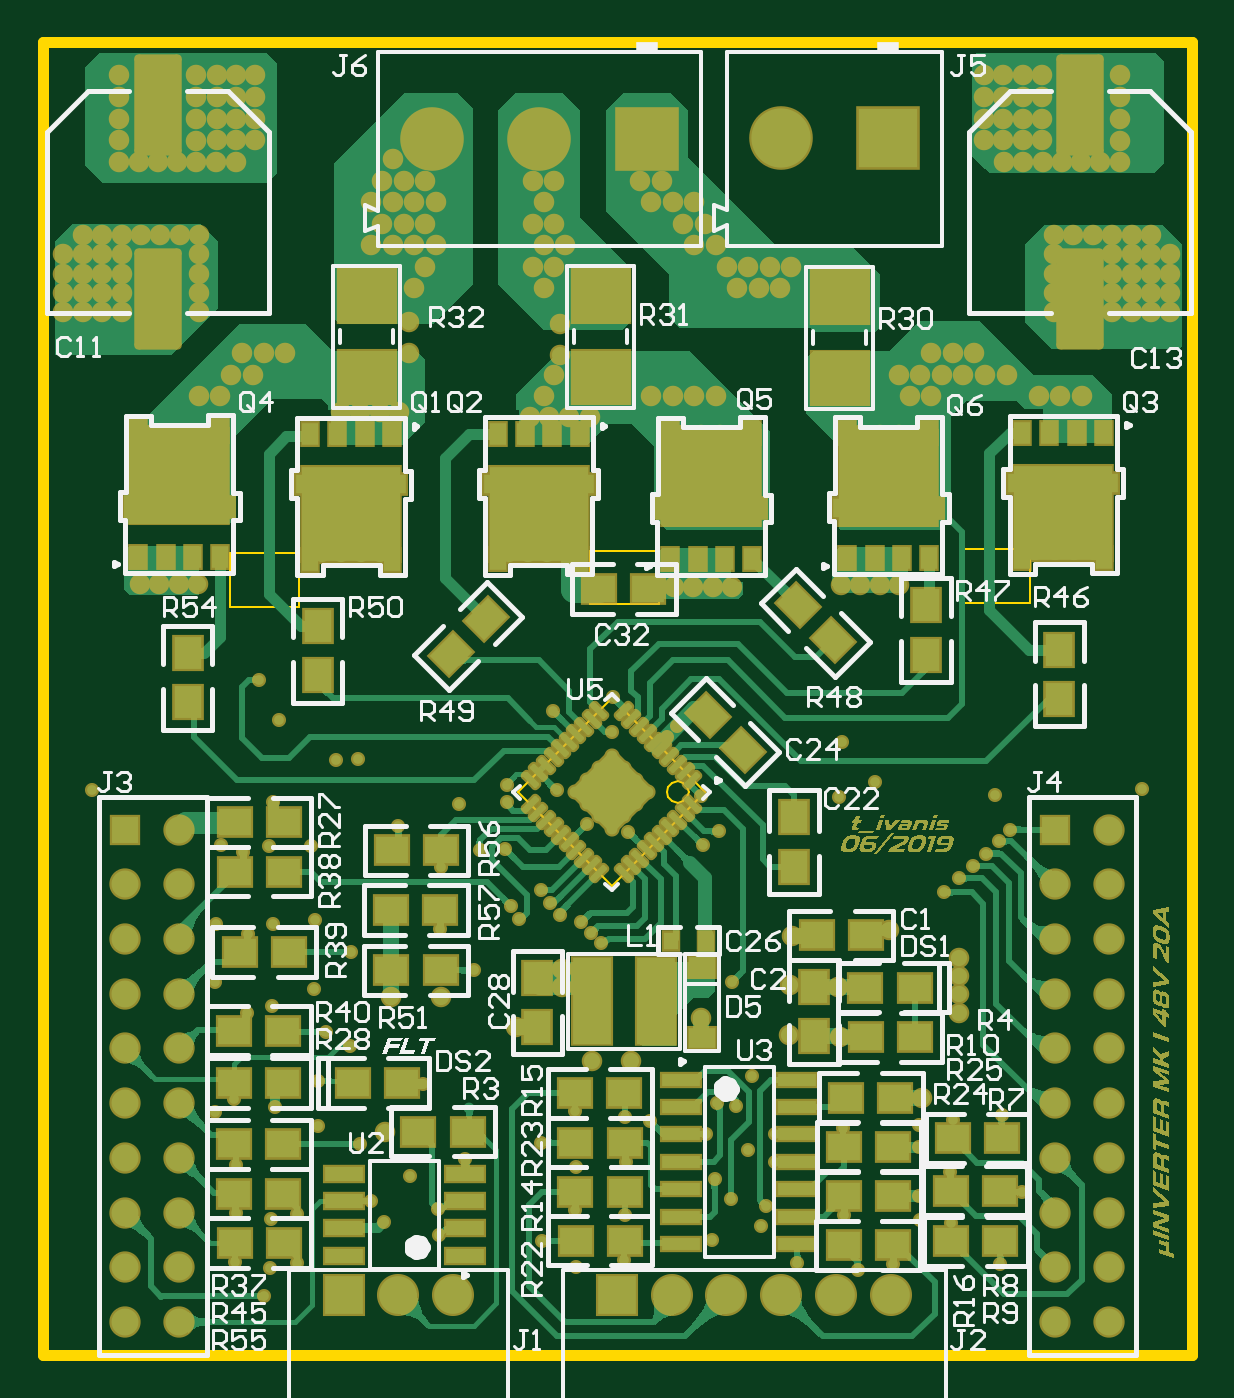
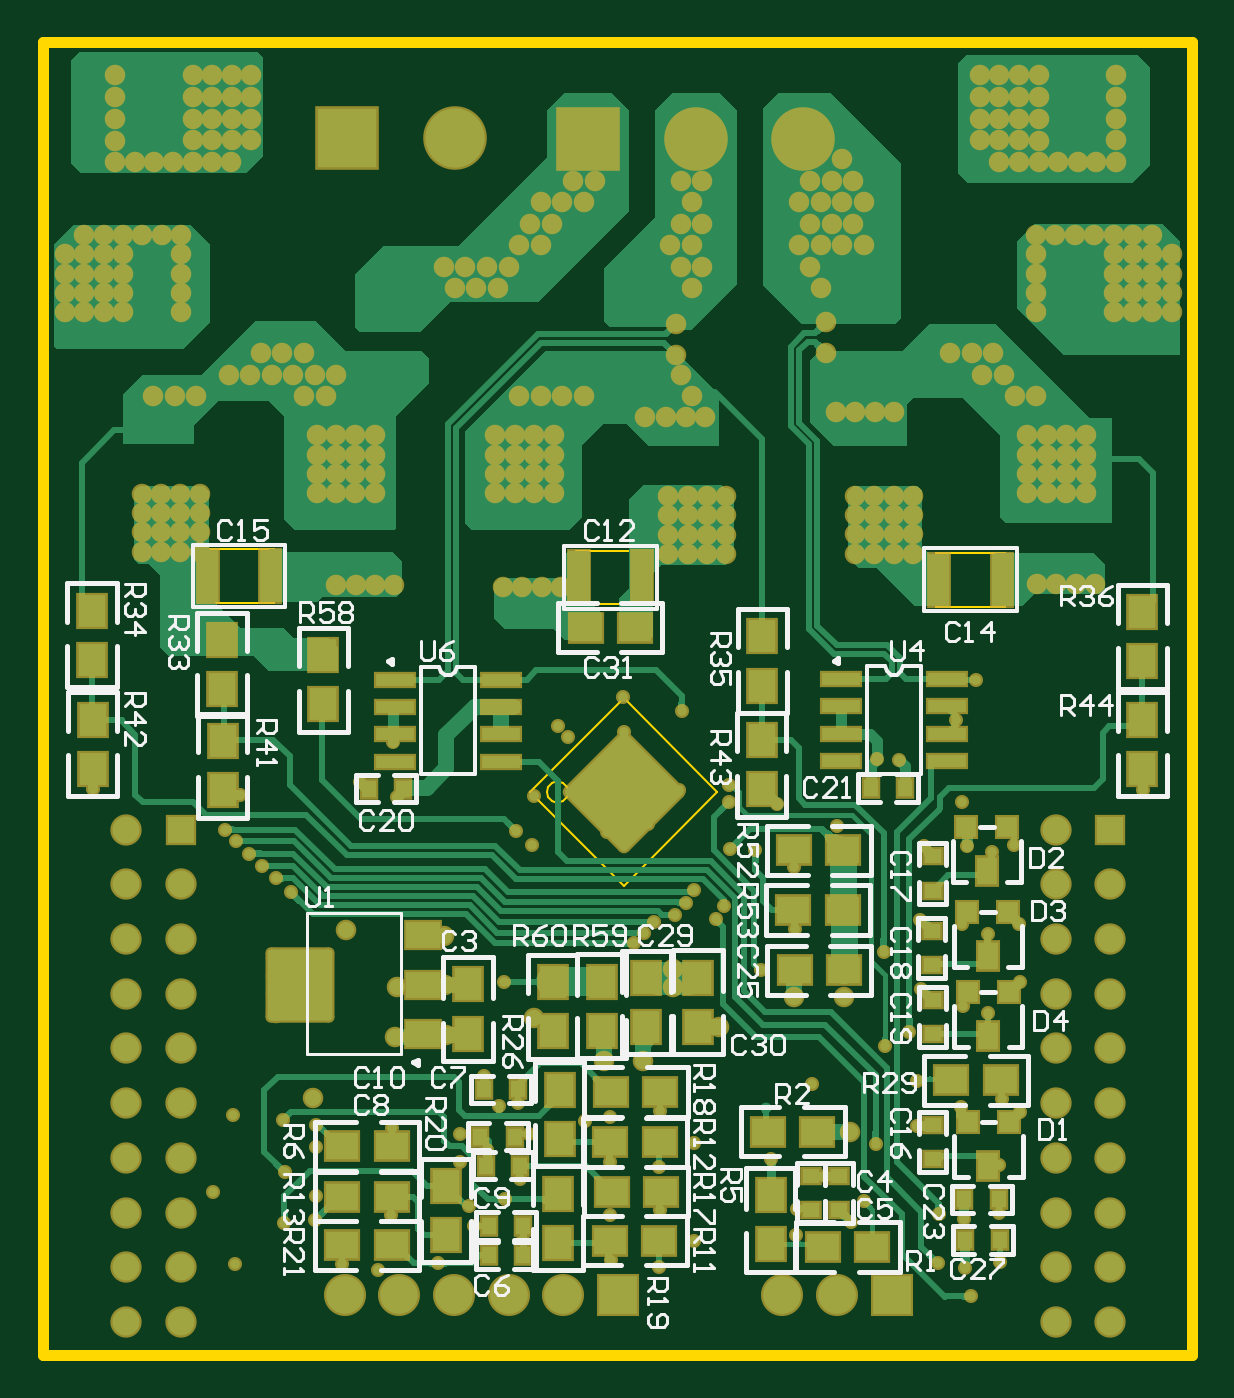
Circuit board: 7 layer files. Board 53.3 x 61.0 mm.
- bottom_copper: uInv_PCB.GBL (54071 bytes)
- bottom_silk: uInv_PCB.GBO (27846 bytes)
- bottom_mask: uInv_PCB.GBS (14310 bytes)
- outline: uInv_PCB.GM1 (972 bytes)
- top_copper: uInv_PCB.GTL (118260 bytes)
- top_silk: uInv_PCB.GTO (33085 bytes)
- top_mask: uInv_PCB.GTS (66749 bytes)

=== bottom_copper: uInv_PCB.GBL (54071 bytes, source omitted) ===
=== bottom_silk: uInv_PCB.GBO (27846 bytes, source omitted) ===
=== bottom_mask: uInv_PCB.GBS (14310 bytes, source omitted) ===
=== outline: uInv_PCB.GM1 ===
G04 Layer_Color=16711935*
%FSLAX25Y25*%
%MOIN*%
G70*
G01*
G75*
%ADD68C,0.01969*%
%ADD104C,0.00394*%
D68*
X-10000Y0D02*
X200000D01*
Y240000D01*
X-10000D02*
X200000D01*
X-10000Y0D02*
Y240000D01*
D104*
X107974Y102869D02*
X107711Y103853D01*
X106990Y104574D01*
X106006Y104838D01*
X105022Y104574D01*
X104301Y103853D01*
X104037Y102869D01*
X104301Y101885D01*
X105022Y101164D01*
X106006Y100900D01*
X106990Y101164D01*
X107711Y101885D01*
X107974Y102869D01*
X24201Y136779D02*
X36799Y136779D01*
X24201Y146621D02*
X36799D01*
X24201Y136779D02*
Y146621D01*
X36799Y136779D02*
Y146621D01*
X157892Y137479D02*
X170491Y137479D01*
X157892Y147321D02*
X170491D01*
X157892D02*
X157892Y137479D01*
X170491Y147321D02*
X170491Y137479D01*
X76775Y102869D02*
X93896Y119990D01*
X93896Y85748D02*
X111017Y102869D01*
X76775D02*
X93896Y85748D01*
X93896Y119990D02*
X111017Y102869D01*
X89992Y147021D02*
X102591D01*
X89992Y137179D02*
X102591D01*
X102591Y147021D02*
X102591Y137179D01*
X89992D02*
Y147021D01*
M02*

=== top_copper: uInv_PCB.GTL (118260 bytes, source omitted) ===
=== top_silk: uInv_PCB.GTO (33085 bytes, source omitted) ===
=== top_mask: uInv_PCB.GTS (66749 bytes, source omitted) ===
